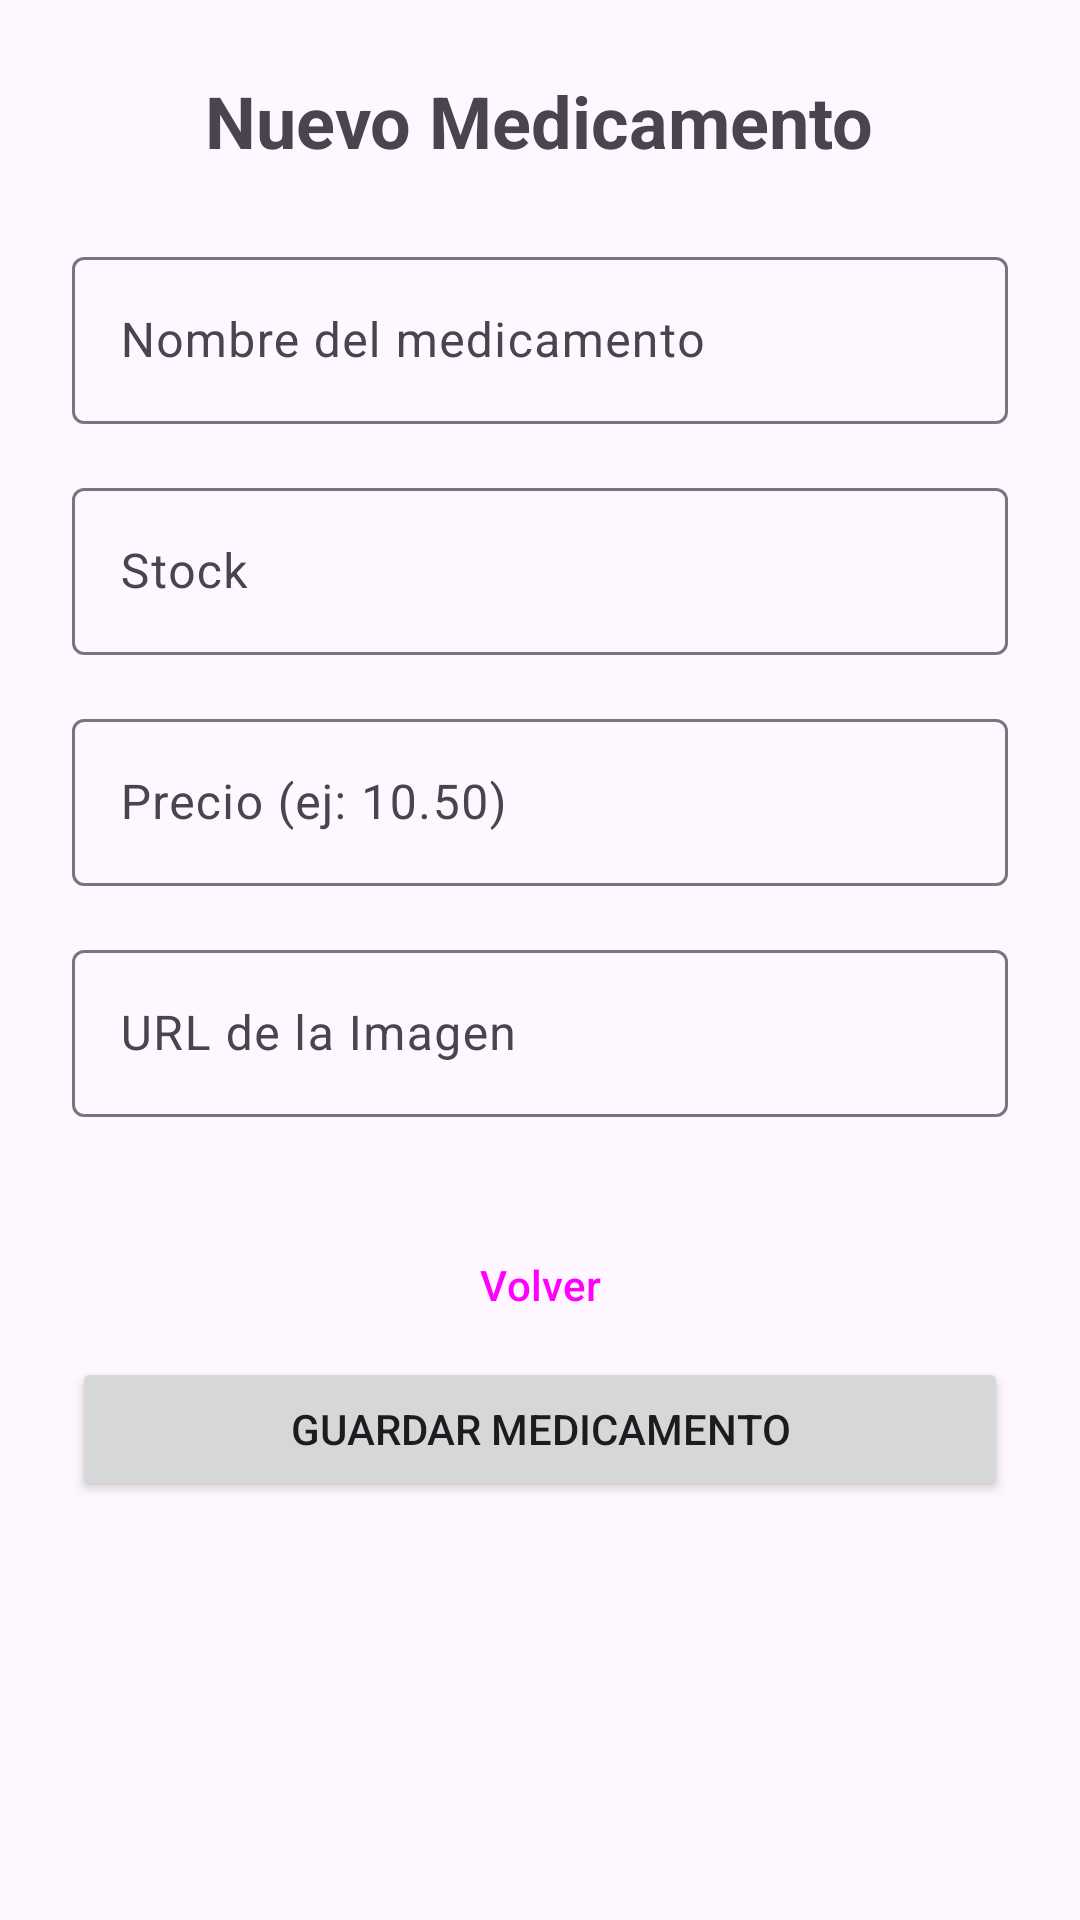

Layout XML and referenced resources for this Android screen:
<!-- AndroidManifest.xml: application theme Theme.AppMedicamento -->
<!-- res/layout/registro_medicamento_main.xml -->
<?xml version="1.0" encoding="utf-8"?>
<LinearLayout
    xmlns:android="http://schemas.android.com/apk/res/android"
    xmlns:app="http://schemas.android.com/apk/res-auto"
    xmlns:tools="http://schemas.android.com/tools"
    android:id="@+id/main"
    android:layout_width="match_parent"
    android:layout_height="match_parent"
    android:orientation="vertical"
    android:padding="24dp"
    tools:context=".RegistroMedicamentoActivity">

    <TextView
        android:id="@+id/tvTituloFormulario"
        android:layout_width="wrap_content"
        android:layout_height="wrap_content"
        android:text="Nuevo Medicamento"
        android:textSize="24sp"
        android:textStyle="bold"
        android:layout_marginBottom="24dp"
        android:layout_gravity="center_horizontal"/>

    <com.google.android.material.textfield.TextInputLayout
        android:layout_width="match_parent"
        android:layout_height="wrap_content"
        android:layout_marginBottom="16dp">

        <com.google.android.material.textfield.TextInputEditText
            android:id="@+id/edtNombre"
            android:layout_width="match_parent"
            android:layout_height="wrap_content"
            android:hint="Nombre del medicamento"
            android:inputType="textCapWords"/>
    </com.google.android.material.textfield.TextInputLayout>

    <com.google.android.material.textfield.TextInputLayout
        android:layout_width="match_parent"
        android:layout_height="wrap_content"
        android:layout_marginBottom="16dp">

        <com.google.android.material.textfield.TextInputEditText
            android:id="@+id/edtStock"
            android:layout_width="match_parent"
            android:layout_height="wrap_content"
            android:hint="Stock"
            android:inputType="number"/>
    </com.google.android.material.textfield.TextInputLayout>

    <com.google.android.material.textfield.TextInputLayout
        android:layout_width="match_parent"
        android:layout_height="wrap_content"
        android:layout_marginBottom="16dp">

        <com.google.android.material.textfield.TextInputEditText
            android:id="@+id/edtPrecio"
            android:layout_width="match_parent"
            android:layout_height="wrap_content"
            android:hint="Precio (ej: 10.50)"
            android:inputType="numberDecimal"/>
    </com.google.android.material.textfield.TextInputLayout>

    <com.google.android.material.textfield.TextInputLayout
        android:layout_width="match_parent"
        android:layout_height="wrap_content"
        android:layout_marginBottom="24dp">

        <com.google.android.material.textfield.TextInputEditText
            android:id="@+id/edtImagenUrl"
            android:layout_width="match_parent"
            android:layout_height="wrap_content"
            android:hint="URL de la Imagen"
            android:inputType="textUri"/>
    </com.google.android.material.textfield.TextInputLayout>

    <ProgressBar
        android:id="@+id/progressBarRegistro"
        android:layout_width="wrap_content"
        android:layout_height="wrap_content"
        android:layout_gravity="center_horizontal"
        android:layout_marginTop="16dp"
        android:visibility="gone" />

    <Button
        android:id="@+id/btnVolver"
        android:layout_width="match_parent"
        android:layout_height="wrap_content"
        android:text="Volver"
        android:layout_marginTop="8dp"
        style="?attr/materialButtonOutlinedStyle" />

    <Button
        android:id="@+id/btnGuardar"
        android:layout_width="match_parent"
        android:layout_height="wrap_content"
        android:text="Guardar Medicamento"/>

    <Button
        android:id="@+id/btnEliminar"
        android:layout_width="match_parent"
        android:layout_height="wrap_content"
        android:text="Eliminar"
        android:layout_marginTop="8dp"
        android:backgroundTint="@color/design_default_color_error"
        android:visibility="gone"
        tools:visibility="invisible" />

</LinearLayout>
<!-- resources referenced by this layout -->
<resources>
  <style name="Theme.AppMedicamento" parent="Base.Theme.AppMedicamento" />
  <style name="Base.Theme.AppMedicamento" parent="Theme.Material3.DayNight.NoActionBar">
          
          
      </style>
</resources>
